Labelled photos from "india_sentinel2", an image-classification folder in kavya-sajjit/deforestation-prediction-india. The possible labels are: deforested, intact forest.

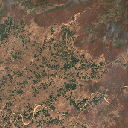
Label: deforested

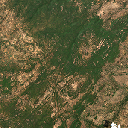
Label: intact forest

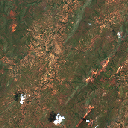
Label: deforested

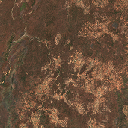
Label: deforested

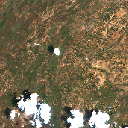
Label: deforested

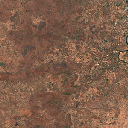
Label: deforested
